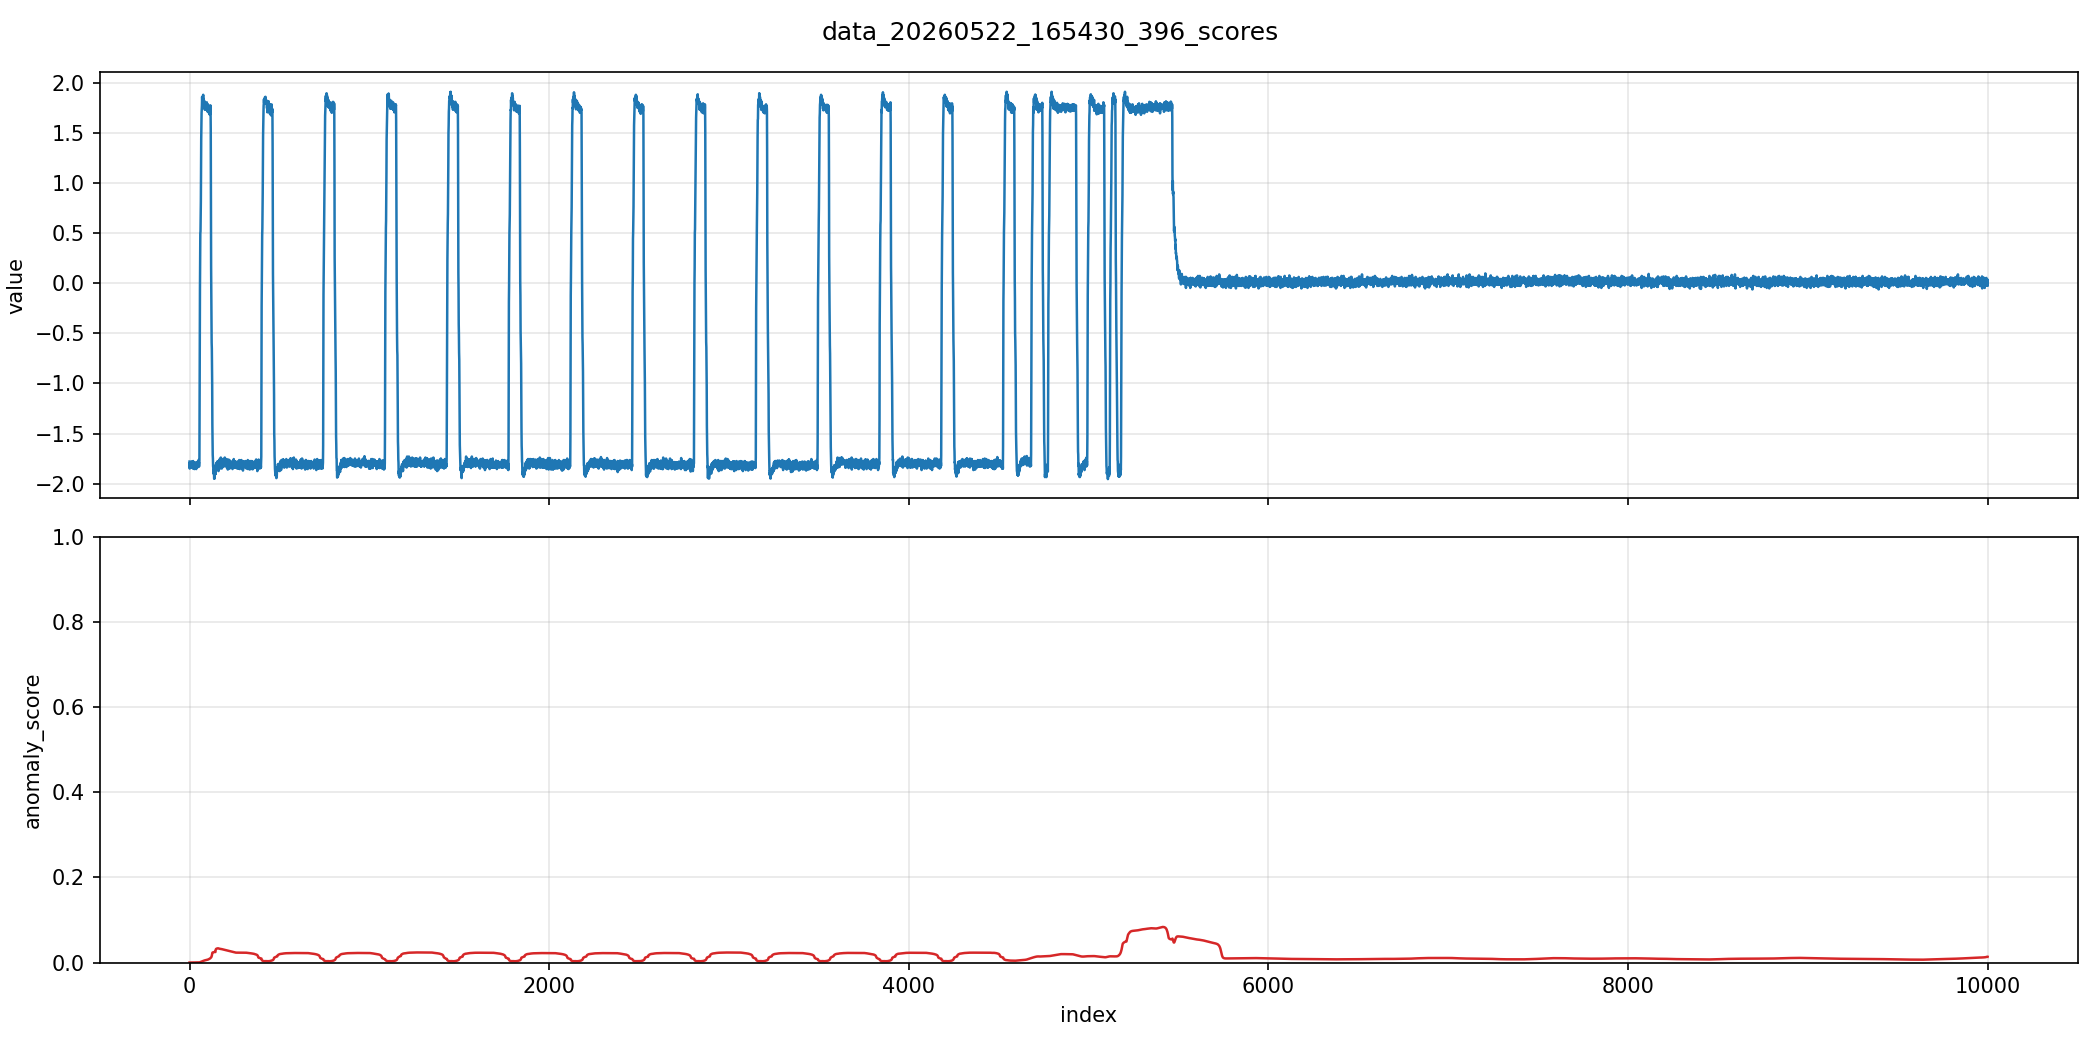

Data behind this chart, as committed beside it:
index, value, anomaly_score
0, -1.779, 4.291534423828125e-06
1, -1.85, 4.450480446394067e-06
2, -1.789, 4.437235020304797e-06
3, -1.834, 4.470348358154297e-06
4, -1.789, 4.414717295730952e-06
5, -1.83, 4.410743713378906e-06
6, -1.789, 4.413581791595789e-06
7, -1.839, 4.423161499289563e-06
8, -1.789, 4.421781795826973e-06
9, -1.839, 4.4008093027514406e-06
10, -1.805, 4.374619493319187e-06
11, -1.83, 4.375974185677478e-06
12, -1.779, 4.367950623418437e-06
13, -1.83, 4.380941390991211e-06
14, -1.805, 4.369682756077964e-06
15, -1.825, 4.369765520095825e-06
16, -1.779, 4.356982572062407e-06
17, -1.819, 4.3610730244836304e-06
18, -1.81, 4.34800176662975e-06
19, -1.85, 4.363059815659653e-06
20, -1.774, 4.355869350547437e-06
21, -1.819, 4.369201178633375e-06
22, -1.805, 4.362369054433657e-06
23, -1.83, 4.376802280603442e-06
24, -1.789, 4.371007435111096e-06
25, -1.834, 4.373299816506915e-06
26, -1.794, 4.349667506176047e-06
27, -1.855, 4.353977601567749e-06
28, -1.799, 4.347028607298853e-06
29, -1.81, 4.3438540160423145e-06
30, -1.799, 4.319734671298647e-06
31, -1.845, 4.3169902710360475e-06
32, -1.839, 4.316219019528944e-06
33, -1.814, 4.340620307630161e-06
34, -1.819, 4.354544671514304e-06
35, -1.805, 4.371559043647721e-06
36, -1.789, 4.369932867120951e-06
37, -1.855, 4.377281129563926e-06
38, -1.805, 4.377629920782056e-06
39, -1.819, 4.385908141557593e-06
40, -1.785, 4.3836066652147565e-06
41, -1.834, 4.390875346871326e-06
42, -1.814, 4.383020495879464e-06
43, -1.805, 4.375522621558048e-06
44, -1.789, 4.3665918383339886e-06
45, -1.834, 4.36971140516107e-06
46, -1.81, 4.379461643111426e-06
47, -1.834, 4.402465037856018e-06
48, -1.825, 4.492649168241769e-06
49, -1.825, 4.727045507024741e-06
50, -1.764, 5.207030426390702e-06
51, -1.819, 6.120556463429239e-06
52, -1.785, 7.588908374600578e-06
53, -1.83, 9.6478570412728e-06
54, -1.789, 1.2759005585394334e-05
55, -1.769, 1.7736994777806103e-05
56, -1.178, 2.464808858348988e-05
57, -0.3019, 3.241876038373448e-05
58, -0.05147, 4.000818444183096e-05
59, 0.1888, 4.701945363194682e-05
... 9,940 more rows
